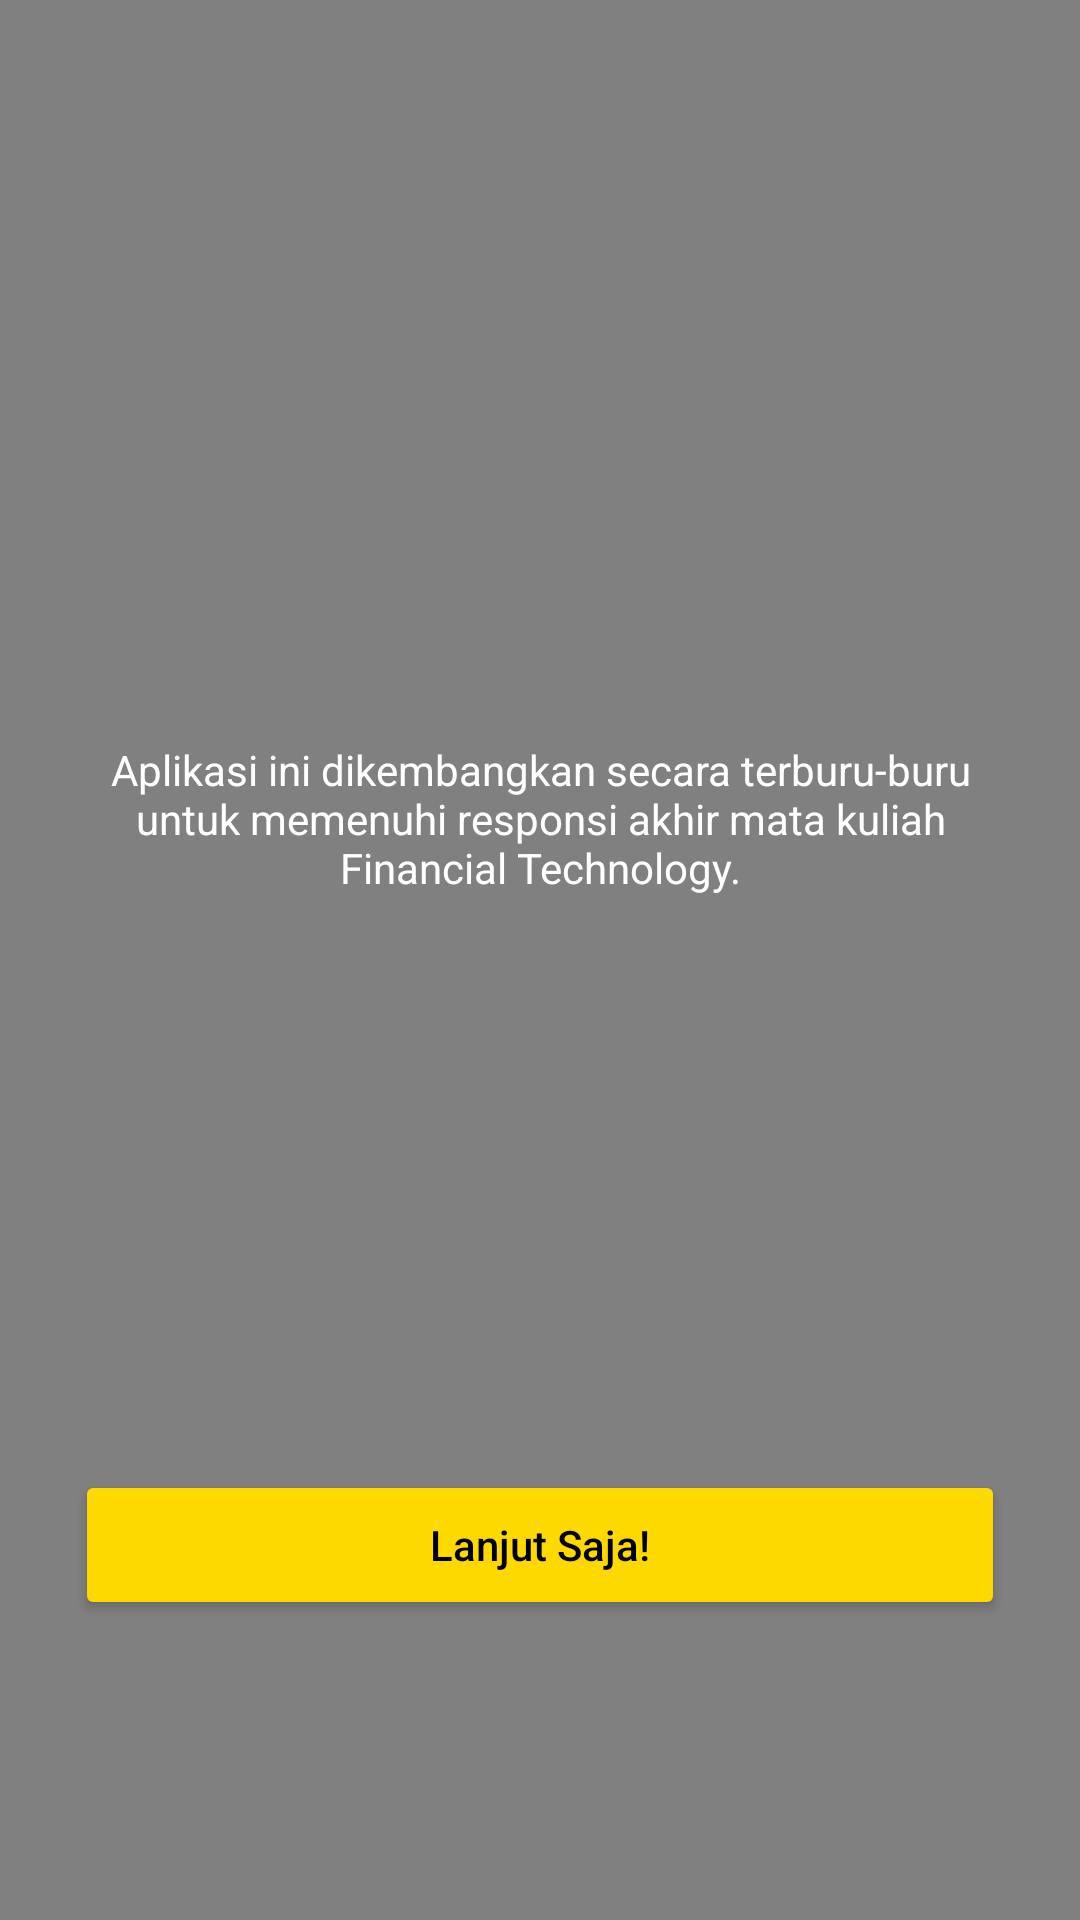

Produce the Android XML layout that renders to this screen, including the resource entries it uses.
<!-- AndroidManifest.xml: application theme Theme.FinTechResponse18322 -->
<!-- res/layout/activity_main.xml -->
<?xml version = "1.0" encoding = "utf-8"?>
<androidx.constraintlayout.widget.ConstraintLayout
    xmlns:android           = "http://schemas.android.com/apk/res/android"
    xmlns:app               = "http://schemas.android.com/apk/res-auto"
    xmlns:tools             = "http://schemas.android.com/tools"
    android:layout_width    = "match_parent"
    android:layout_height   = "match_parent"
    android:background      = "#808080"
    tools:context           = ".MainActivity">

    <ImageView
        android:id                  = "@+id/imageView"
        android:layout_width        = "match_parent"
        android:layout_height       = "72dp"
        android:layout_marginLeft   = "25dp"
        android:layout_marginRight  = "25dp"
        android:layout_marginTop    = "150dp"
        android:src                 = "@drawable/logo"
        app:layout_constraintTop_toTopOf        = "parent"
        app:layout_constraintStart_toStartOf    = "parent"
        app:layout_constraintEnd_toEndOf        = "parent" />

    <TextView
        android:layout_width        = "match_parent"
        android:layout_height       = "wrap_content"
        android:layout_marginTop    = "25dp"
        android:layout_marginLeft   = "25dp"
        android:layout_marginRight  = "25dp"
        android:gravity             = "center"
        android:text                = "Aplikasi ini dikembangkan secara terburu-buru untuk memenuhi responsi akhir mata kuliah Financial Technology."
        android:textColor           = "@color/white"
        app:layout_constraintTop_toBottomOf     = "@+id/imageView" />

    <Button
        android:id                  = "@+id/btn_next"
        android:layout_width        = "match_parent"
        android:layout_height       = "50dp"
        android:layout_marginLeft   = "25dp"
        android:layout_marginRight  = "25dp"
        android:layout_marginBottom = "100dp"
        android:backgroundTint      = "#fed900"
        android:text                = "Lanjut Saja!"
        android:textAllCaps         = "false"
        android:textColor           = "@color/black"
        app:layout_constraintBottom_toBottomOf  = "parent" />

</androidx.constraintlayout.widget.ConstraintLayout>
<!-- resources referenced by this layout -->
<resources>
  <style name="Theme.FinTechResponse18322" parent="Theme.MaterialComponents.DayNight.DarkActionBar">
          
          <item name="colorPrimary">@color/purple_500</item>
          <item name="colorPrimaryVariant">@color/purple_700</item>
          <item name="colorOnPrimary">@color/white</item>
          
          <item name="colorSecondary">@color/teal_200</item>
          <item name="colorSecondaryVariant">@color/teal_700</item>
          <item name="colorOnSecondary">@color/black</item>
          
          <item name="android:statusBarColor" tools:targetApi="l">?attr/colorPrimaryVariant</item>
          
      </style>
  <!-- not gathered from this repository: default colours our renderer supplied (Android Studio template values) -->
  <color name="purple_500">#FF6200EE</color>
  <color name="purple_700">#FF3700B3</color>
  <color name="teal_200">#FF03DAC5</color>
  <color name="teal_700">#FF018786</color>
  <color name="black">#FF000000</color>
  <color name="white">#FFFFFFFF</color>
</resources>
